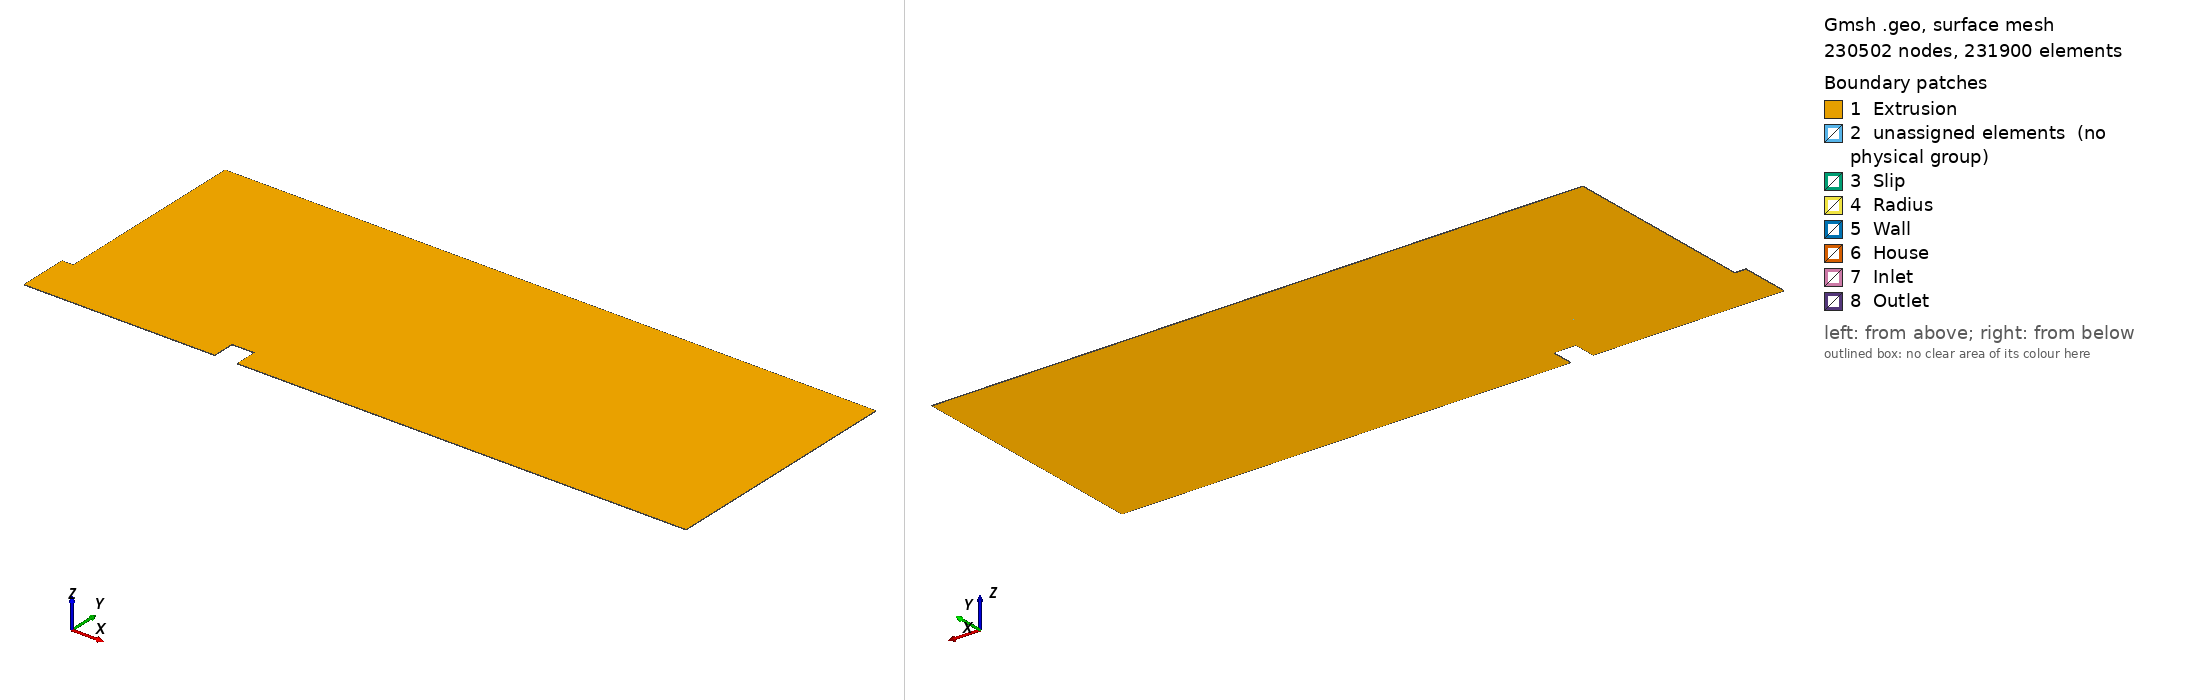

Gmsh geometry script, surface-meshed: 230502 nodes, 231900 surface elements. Boundary patches (legend numbers): 1 Extrusion, 2 unassigned elements (no physical group), 3 Slip, 4 Radius, 5 Wall, 6 House, 7 Inlet, 8 Outlet. Left view from above one corner, right view from below the opposite corner. Legend entries are the model's physical surfaces; 'unassigned elements' are surfaces in no physical group. The drawing asked Gmsh for element sizes between 1% and 20% of the model's largest extent; the script's own settings can give other sizes.

=== casa_dowburst.geo (drawn) ===
d = 400;
l = 50;
L = d+21*l;
h = 500+l;
off = 60;
half_division = off/20;

Point(1) = {0, 0, 0, 0};
Point(2) = {0, h, 0, 0};
Point(3) = {L, h, 0, 0};
Point(4) = {L, 0, 0, 0};

Point(5) = {d, 0, 0, 0};
Point(6) = {d, l, 0, 0};
Point(7) = {d+l, l, 0, 0};
Point(8) = {d+l, 0, 0, 0};

Point(9) = {d-off,0,0,0};
Point(10) = {d-off,l+off,0,0};
Point(11) = {d+l+off,l+off,0,0};
Point(12) = {d+l+off,0,0,0};

Point(13) = {d-off,h,0,0};
Point(14) = {d+l+off,h,0,0};
Point(15) = {0,l+off,0,0};
Point(16) = {L,l+off,0,0};

Point(17) = {d-half_division,0,0,0};
Point(18) = {d-half_division,l+half_division,0,0};
Point(19) = {d+l+half_division,l+half_division,0,0};
Point(20) = {d+l+half_division,0,0,0};

Point(21) = {-l/2,0,0,0};
Point(22) = {-l/2,l+off,0,0};

Line(4) = {1, 9};
Line(6) = {5, 6};
Line(7) = {6, 7};
Line(8) = {7, 8};
Line(10) = {12, 11};
Line(12) = {10, 11};
Line(13) = {10, 9};
Line(15) = {4, 12};
Line(16) = {1, 15};
Line(17) = {15, 2};
Line(18) = {2, 13};
Line(19) = {13, 14};
Line(20) = {14, 3};
Line(21) = {3, 16};
Line(22) = {16, 4};
Line(23) = {16, 11};
Line(24) = {14, 11};
Line(25) = {13, 10};
Line(26) = {10, 15};
Line(27) = {5, 17};
Line(28) = {17, 9};
Line(29) = {17, 18};
Line(30) = {18, 19};
Line(31) = {19, 20};
Line(32) = {20, 8};
Line(33) = {20, 12};
Line(34) = {11, 19};
Line(35) = {18, 10};
Line(36) = {18, 6};
Line(37) = {7, 19};

Line(38) = {15, 22};
Line(39) = {1, 21};
Line(40) = {22, 21};

Curve Loop(1) = {13, -28, 29, 35};
Plane Surface(1) = {1};
Curve Loop(2) = {6, -36, -29, -27};
Plane Surface(2) = {2};
Curve Loop(3) = {7, 37, -30, 36};
Plane Surface(3) = {3};
Curve Loop(4) = {8, -32, -31, -37};
Plane Surface(4) = {4};
Curve Loop(5) = {34, 31, 33, 10};
Plane Surface(5) = {5};
Curve Loop(6) = {30, -34, -12, -35};
Plane Surface(6) = {6};
Curve Loop(7) = {23, -10, -15, -22};
Plane Surface(7) = {7};
Curve Loop(8) = {24, -23, -21, -20};
Plane Surface(8) = {8};
Curve Loop(9) = {12, -24, -19, 25};
Plane Surface(9) = {9};
Curve Loop(10) = {18, 25, 26, 17};
Plane Surface(10) = {10};
Curve Loop(11) = {4, -13, 26, -16};
Plane Surface(11) = {11};
Curve Loop(12) = {16,38,40,-39};
Plane Surface(12) = {12};

Transfinite Surface {1} = {9, 10, 18, 17};
Transfinite Surface {2} = {17, 18, 6, 5};
Transfinite Surface {3} = {6, 18, 19, 7};
Transfinite Surface {4} = {8, 7, 19, 20};
Transfinite Surface {5} = {20, 19, 11, 12};
Transfinite Surface {6} = {18, 10, 11, 19};
Transfinite Surface {7} = {12, 11, 16, 4};
Transfinite Surface {8} = {11, 14, 3, 16};
Transfinite Surface {9} = {10, 13, 14, 11};
Transfinite Surface {10} = {15, 2, 13, 10};
Transfinite Surface {11} = {1, 15, 10, 9};
Transfinite Surface {12} = {15, 22, 21, 1};


outside_house = 200;
house_eles = 100;
world_eles = 60;

a = 1.01;
b = 1;
c = 1.015;
d = 1.05;
e = 1;
f = 1;

ea = 75;
eb = 10;

ec = 100;
ed = 90;

ee = 125;
ef = 25;
eg = 75;
eh = 300;

Transfinite Curve {16, 29, 6, 8, 31, 10} = ea + 1 Using Progression f;
Transfinite Curve {13,40,22} = ea + 1 Using Progression 1/f;
Transfinite Curve {27, 36, 37, 32} = eb + 1 Using Progression 1;
Transfinite Curve {7, 30, 12, 19} = ec + 1 Using Progression 1;
Transfinite Curve {28, 35, 33} = ed + 1 Using Progression a;
Transfinite Curve {34} = ed + 1 Using Progression 1/a;
Transfinite Curve {26} = eh + 1 Using Progression b;
Transfinite Curve {4,18} = eh + 1 Using Progression 1/b;
Transfinite Curve {17} = ee + 1 Using Progression c;
Transfinite Curve {25, 24, 21} = ee + 1 Using Progression 1/c;
Transfinite Curve {20} = eg + 1 Using Progression d;
Transfinite Curve {15, 23} = eg + 1 Using Progression 1/d;
Transfinite Curve {38, 39} = ef + 1 Using Progression e;

Recombine Surface {10, 9, 11, 1, 3, 2, 6, 5, 7, 4, 8,12};

Extrude {0, 0, -1} {
  Surface{9}; Surface{10}; Surface{11};
  Surface{5}; Surface{4};  Surface{12};
  Surface{6}; Surface{1};
  Surface{2}; Surface{3};
  Surface{8}; Surface{7};
  Layers {1}; Recombine;
}

Physical Surface("Inlet", 1) = {163};
Physical Surface("Wall", 2) = {171, 93, 207, 237, 141, 123, 299};
Physical Surface("Radius", 3) = {167, 83};
Physical Surface("Slip", 4) = {71, 57, 281};
Physical Surface("Outlet", 5) = {277, 303};
Physical Surface("House", 6) = {225, 247, 137};
Physical Surface("Extrusion", 7) = {172, 12, 106, 11, 84, 10, 62, 9, 282, 8, 7, 304, 5, 128, 6, 194, 260, 3, 150, 4, 238, 2, 216, 1};
Physical Volume("Domain", 8) = {1,2,3,4,5,6,7,8,9,10,11,12};
